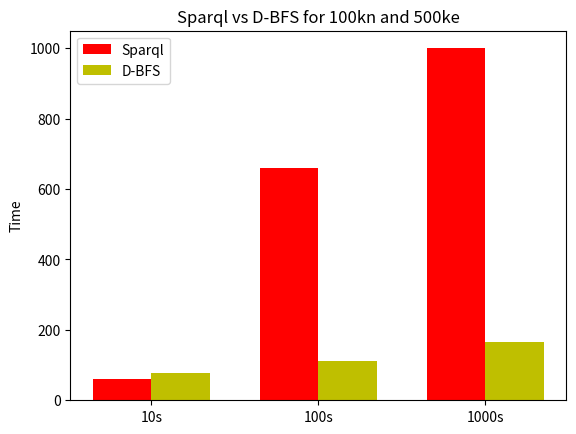
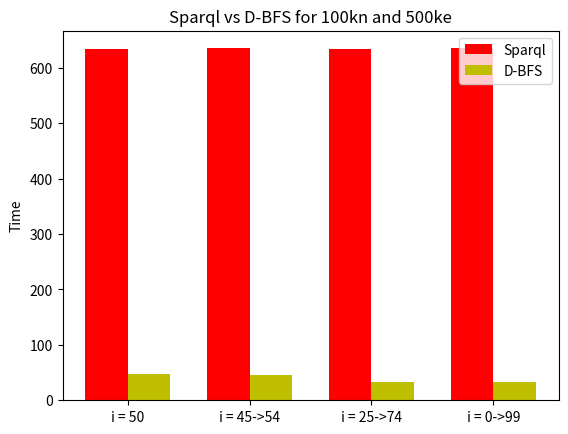

These charts were generated, in order, by the following Python code:
import numpy as np
import matplotlib.pyplot as plt



	
	
N = 3


ind = np.arange(N)  # the x locations for the groups
width = 0.35       # the width of the bars

fig, ax = plt.subplots()

sparql_values =  (60.1594,658.7458,1000)
rects1 = ax.bar(ind, sparql_values, width, color='r')

DBFS_values = (76.2883,111.2985,165.9069)

rects2 = ax.bar(ind + width, DBFS_values, width, color='y')

ax.set_ylabel('Time')
ax.set_title('Sparql vs D-BFS for 100kn and 500ke')
ax.set_xticks(ind + width / 2)
ax.set_xticklabels(('10s', '100s', '1000s'))

ax.legend((rects1[0], rects2[0]), ('Sparql', 'D-BFS'))

plt.savefig("exp1.png")
plt.savefig("exp1.pdf")

plt.clf()


N = 4

							

ind = np.arange(N)  # the x locations for the groups
width = 0.35       # the width of the bars

fig, ax = plt.subplots()

sparql_values =  (633.2873,634.9834,633.4736,635.0977)
rects1 = ax.bar(ind, sparql_values, width, color='r')

DBFS_values = (47.8177,44.993,32.4027,33.1677)

rects2 = ax.bar(ind + width, DBFS_values, width, color='y')

ax.set_ylabel('Time')
ax.set_title('Sparql vs D-BFS for 100kn and 500ke')
ax.set_xticks(ind + width / 2)
ax.set_xticklabels(('i = 50', 'i = 45->54', 'i = 25->74', 'i = 0->99'))

ax.legend((rects1[0], rects2[0]), ('Sparql', 'D-BFS'))

plt.savefig("exp2.png")
plt.savefig("exp2.pdf")
